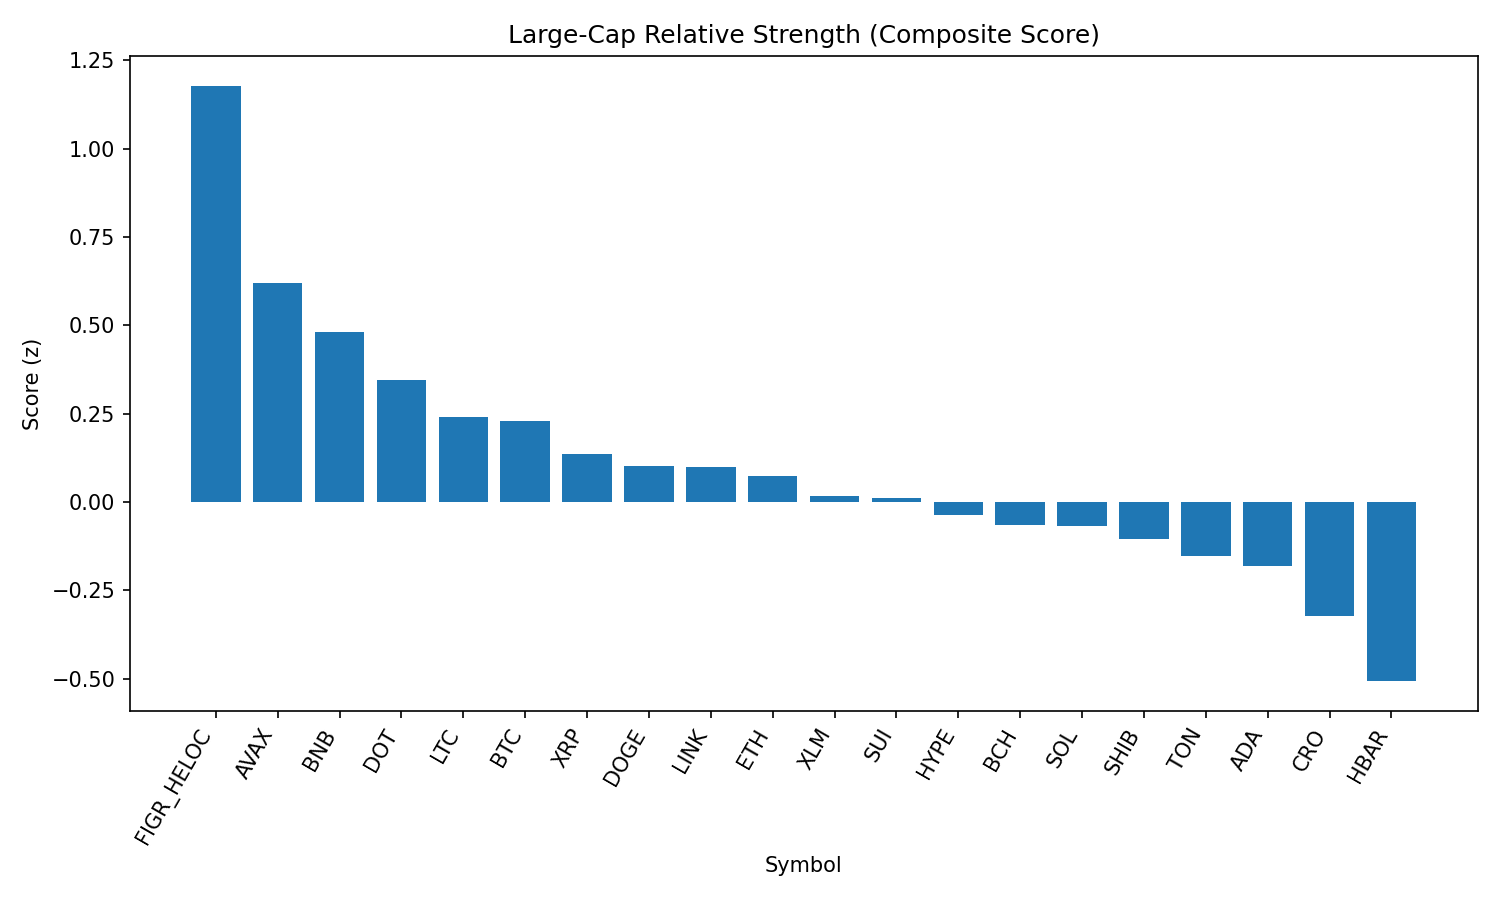

The table this chart was drawn from, first rows:
rank, name, symbol, price, pct_1h, pct_24h, pct_7d, pct_1h_vs_btc, pct_24h_vs_btc, pct_7d_vs_btc, market_cap_rank, market_cap, volume_usd, score
1, Figure Heloc, FIGR_HELOC, 1.0, 13.16, -3.312, 0.0, 13.17, -2.868, -1.432, 18, 12245407396, 644984, 1.178
2, Avalanche, AVAX, 24.44, 0.289, 0.7776, 3.369, 0.2913, 1.221, 1.937, 23, 10326333278, 273217167, 0.6201
3, BNB, BNB, 858.5, -0.09681, 0.9999, 0.002085, -0.09451, 1.444, -1.43, 5, 119492803308, 901571047, 0.4806
4, Polkadot, DOT, 3.82, 0.2704, 0.1747, 0.7566, 0.2727, 0.6183, -0.6751, 35, 5814877556, 124701495, 0.3451
5, Litecoin, LTC, 111.9, -0.1725, -0.1836, 1.876, -0.1702, 0.2601, 0.444, 28, 8534411613, 246611894, 0.2401
6, Bitcoin, BTC, 110189, -0.002297, -0.4437, 1.432, 0.0, 0.0, 0.0, 1, 2194729423985, 19616787937, 0.231
7, XRP, XRP, 2.81, 0.1598, -0.4655, -0.04376, 0.1621, -0.02182, -1.475, 4, 167269990200, 1823502349, 0.1361
8, Dogecoin, DOGE, 0.2158, 0.5795, -0.8439, 0.1766, 0.5818, -0.4002, -1.255, 9, 32561442146, 1027609254, 0.1009
9, Chainlink, LINK, 22.22, 0.8311, -0.1298, -4.83, 0.8334, 0.3138, -6.262, 13, 15072139549, 517681107, 0.1002
10, Ethereum, ETH, 4278, 0.06962, -0.5609, -1.599, 0.07191, -0.1173, -3.031, 2, 516480767581, 14536652684, 0.07476
11, Stellar, XLM, 0.3562, 0.1433, -0.8297, -0.3506, 0.1456, -0.386, -1.782, 22, 11300411424, 88014279, 0.01678
12, Sui, SUI, 3.33, 0.2891, -1.211, 1.299, 0.2914, -0.7674, -0.1323, 19, 11890047474, 417475515, 0.01117
13, Hyperliquid, HYPE, 46.08, 0.4782, -2.119, 5.06, 0.4805, -1.675, 3.629, 17, 12473568227, 192505655, -0.03613
14, Bitcoin Cash, BCH, 593.5, -0.115, -2.604, 9.164, -0.1127, -2.16, 7.733, 20, 11824143947, 411909936, -0.0638
15, Solana, SOL, 200.7, 0.03631, -1.245, 0.1846, 0.03861, -0.8014, -1.247, 6, 108631139638, 3006327613, -0.0684
16, Shiba Inu, SHIB, 1.225e-05, 0.1128, -1.244, -0.5454, 0.1151, -0.8007, -1.977, 31, 7218875583, 113279183, -0.1041
17, Toncoin, TON, 3.05, -0.298, -0.8986, -2.429, -0.2957, -0.4549, -3.861, 30, 7841465856, 98616310, -0.153
18, Cardano, ADA, 0.8188, -0.05417, -1.547, -0.02825, -0.05187, -1.104, -1.46, 10, 29893284023, 531977573, -0.1815
19, Cronos, CRO, 0.2673, 0.007713, 0.2255, -13.99, 0.01001, 0.6692, -15.42, 26, 8985680892, 80614241, -0.3236
20, Hedera, HBAR, 0.2143, 0.08066, -2.066, -4.735, 0.08296, -1.622, -6.166, 25, 9089512036, 82637896, -0.5065
21, TRON, TRX, 0.3106, -3.091, -6.155, -8.228, -3.089, -5.712, -9.66, 11, 29304659134, 1024660307, -2.159
